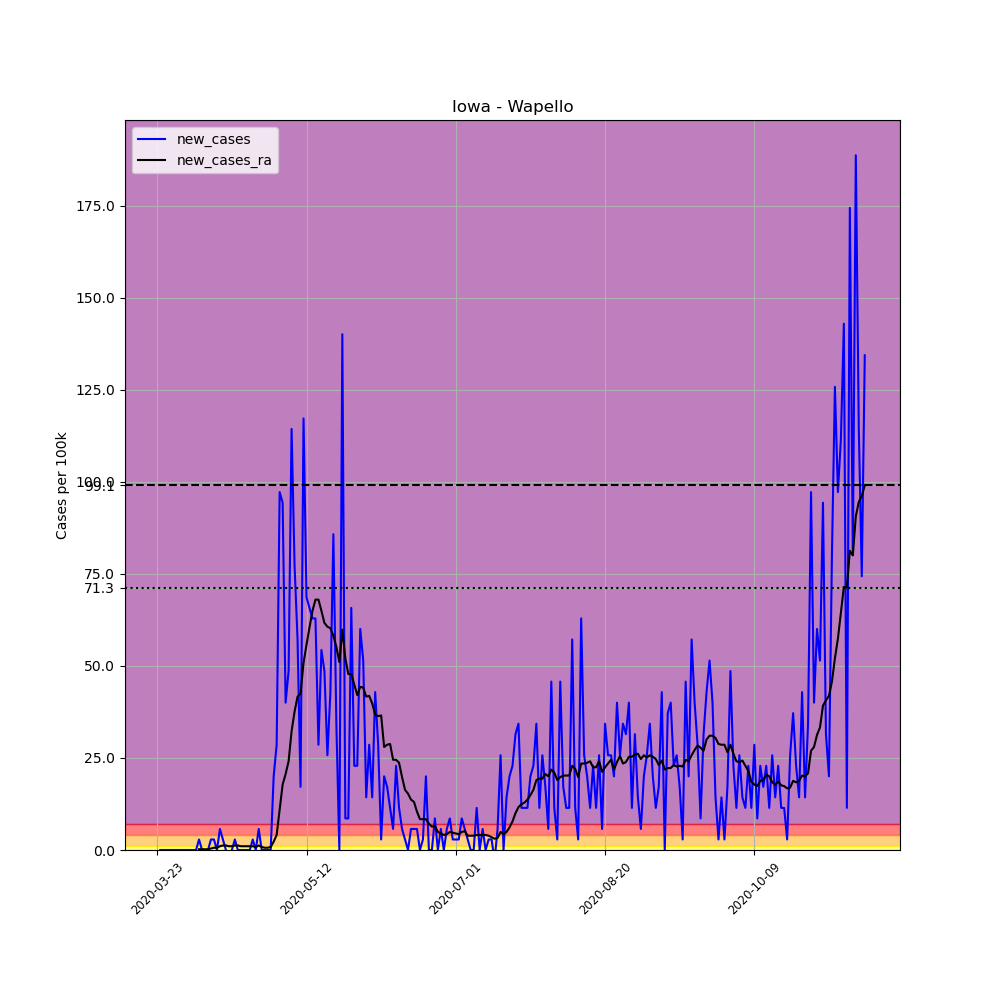

Source data for this figure (header and first rows):
, date, county, state, fips, cases, deaths, COUNTY, STNAME, CTYNAME, POPESTIMATE2019, per_100k, new_cases, new_cases_ra
278481, 2020-03-23, Wapello, Iowa, 19179, 1, 0, 179, Iowa, Wapello, 34969, 2.86, , 
278482, 2020-03-24, Wapello, Iowa, 19179, 1, 0, 179, Iowa, Wapello, 34969, 2.86, 0.0, 
278483, 2020-03-25, Wapello, Iowa, 19179, 1, 0, 179, Iowa, Wapello, 34969, 2.86, 0.0, 
278484, 2020-03-26, Wapello, Iowa, 19179, 1, 0, 179, Iowa, Wapello, 34969, 2.86, 0.0, 
278485, 2020-03-27, Wapello, Iowa, 19179, 1, 0, 179, Iowa, Wapello, 34969, 2.86, 0.0, 
278486, 2020-03-28, Wapello, Iowa, 19179, 1, 0, 179, Iowa, Wapello, 34969, 2.86, 0.0, 
278487, 2020-03-29, Wapello, Iowa, 19179, 1, 0, 179, Iowa, Wapello, 34969, 2.86, 0.0, 
278488, 2020-03-30, Wapello, Iowa, 19179, 1, 0, 179, Iowa, Wapello, 34969, 2.86, 0.0, 
278489, 2020-03-31, Wapello, Iowa, 19179, 1, 0, 179, Iowa, Wapello, 34969, 2.86, 0.0, 
278490, 2020-04-01, Wapello, Iowa, 19179, 1, 0, 179, Iowa, Wapello, 34969, 2.86, 0.0, 
278491, 2020-04-02, Wapello, Iowa, 19179, 1, 0, 179, Iowa, Wapello, 34969, 2.86, 0.0, 
278492, 2020-04-03, Wapello, Iowa, 19179, 1, 0, 179, Iowa, Wapello, 34969, 2.86, 0.0, 
278493, 2020-04-04, Wapello, Iowa, 19179, 1, 0, 179, Iowa, Wapello, 34969, 2.86, 0.0, 
278494, 2020-04-05, Wapello, Iowa, 19179, 1, 0, 179, Iowa, Wapello, 34969, 2.86, 0.0, 
278495, 2020-04-06, Wapello, Iowa, 19179, 2, 0, 179, Iowa, Wapello, 34969, 5.719, 2.86, 0.2043
278496, 2020-04-07, Wapello, Iowa, 19179, 2, 0, 179, Iowa, Wapello, 34969, 5.719, 0.0, 0.2043
278497, 2020-04-08, Wapello, Iowa, 19179, 2, 0, 179, Iowa, Wapello, 34969, 5.719, 0.0, 0.2043
278498, 2020-04-09, Wapello, Iowa, 19179, 2, 0, 179, Iowa, Wapello, 34969, 5.719, 0.0, 0.2043
278499, 2020-04-10, Wapello, Iowa, 19179, 3, 0, 179, Iowa, Wapello, 34969, 8.579, 2.86, 0.4085
278500, 2020-04-11, Wapello, Iowa, 19179, 4, 0, 179, Iowa, Wapello, 34969, 11.44, 2.86, 0.6128
278501, 2020-04-12, Wapello, Iowa, 19179, 4, 0, 179, Iowa, Wapello, 34969, 11.44, 0.0, 0.6128
278502, 2020-04-13, Wapello, Iowa, 19179, 6, 0, 179, Iowa, Wapello, 34969, 17.16, 5.719, 1.021
278503, 2020-04-14, Wapello, Iowa, 19179, 7, 0, 179, Iowa, Wapello, 34969, 20.02, 2.86, 1.226
278504, 2020-04-15, Wapello, Iowa, 19179, 7, 0, 179, Iowa, Wapello, 34969, 20.02, 0.0, 1.226
278505, 2020-04-16, Wapello, Iowa, 19179, 6, 0, 179, Iowa, Wapello, 34969, 17.16, -2.86, 1.021
278506, 2020-04-17, Wapello, Iowa, 19179, 6, 0, 179, Iowa, Wapello, 34969, 17.16, 0.0, 1.021
278507, 2020-04-18, Wapello, Iowa, 19179, 7, 0, 179, Iowa, Wapello, 34969, 20.02, 2.86, 1.226
278508, 2020-04-19, Wapello, Iowa, 19179, 7, 0, 179, Iowa, Wapello, 34969, 20.02, 0.0, 1.226
278509, 2020-04-20, Wapello, Iowa, 19179, 7, 0, 179, Iowa, Wapello, 34969, 20.02, 0.0, 1.021
278510, 2020-04-21, Wapello, Iowa, 19179, 7, 0, 179, Iowa, Wapello, 34969, 20.02, 0.0, 1.021
278511, 2020-04-22, Wapello, Iowa, 19179, 7, 0, 179, Iowa, Wapello, 34969, 20.02, 0.0, 1.021
278512, 2020-04-23, Wapello, Iowa, 19179, 7, 0, 179, Iowa, Wapello, 34969, 20.02, 0.0, 1.021
278513, 2020-04-24, Wapello, Iowa, 19179, 8, 0, 179, Iowa, Wapello, 34969, 22.88, 2.86, 1.021
278514, 2020-04-25, Wapello, Iowa, 19179, 8, 0, 179, Iowa, Wapello, 34969, 22.88, 0.0, 0.8171
278515, 2020-04-26, Wapello, Iowa, 19179, 10, 0, 179, Iowa, Wapello, 34969, 28.6, 5.719, 1.226
278516, 2020-04-27, Wapello, Iowa, 19179, 10, 0, 179, Iowa, Wapello, 34969, 28.6, 0.0, 0.8171
278517, 2020-04-28, Wapello, Iowa, 19179, 10, 0, 179, Iowa, Wapello, 34969, 28.6, 0.0, 0.6128
278518, 2020-04-29, Wapello, Iowa, 19179, 10, 0, 179, Iowa, Wapello, 34969, 28.6, 0.0, 0.6128
278519, 2020-04-30, Wapello, Iowa, 19179, 10, 0, 179, Iowa, Wapello, 34969, 28.6, 0.0, 0.8171
278520, 2020-05-01, Wapello, Iowa, 19179, 17, 0, 179, Iowa, Wapello, 34969, 48.61, 20.02, 2.247
278521, 2020-05-02, Wapello, Iowa, 19179, 27, 0, 179, Iowa, Wapello, 34969, 77.21, 28.6, 4.085
278522, 2020-05-03, Wapello, Iowa, 19179, 61, 0, 179, Iowa, Wapello, 34969, 174.4, 97.23, 11.03
278523, 2020-05-04, Wapello, Iowa, 19179, 94, 0, 179, Iowa, Wapello, 34969, 268.8, 94.37, 17.77
278524, 2020-05-05, Wapello, Iowa, 19179, 108, 0, 179, Iowa, Wapello, 34969, 308.8, 40.04, 20.63
278525, 2020-05-06, Wapello, Iowa, 19179, 125, 0, 179, Iowa, Wapello, 34969, 357.5, 48.61, 24.1
278526, 2020-05-07, Wapello, Iowa, 19179, 165, 0, 179, Iowa, Wapello, 34969, 471.8, 114.4, 32.27
278527, 2020-05-08, Wapello, Iowa, 19179, 192, 0, 179, Iowa, Wapello, 34969, 549.1, 77.21, 37.58
278528, 2020-05-09, Wapello, Iowa, 19179, 212, 0, 179, Iowa, Wapello, 34969, 606.3, 57.19, 41.67
278529, 2020-05-10, Wapello, Iowa, 19179, 218, 0, 179, Iowa, Wapello, 34969, 623.4, 17.16, 42.49
278530, 2020-05-11, Wapello, Iowa, 19179, 259, 0, 179, Iowa, Wapello, 34969, 740.7, 117.2, 50.86
278531, 2020-05-12, Wapello, Iowa, 19179, 283, 0, 179, Iowa, Wapello, 34969, 809.3, 68.63, 55.76
278532, 2020-05-13, Wapello, Iowa, 19179, 306, 2, 179, Iowa, Wapello, 34969, 875.1, 65.77, 60.46
278533, 2020-05-14, Wapello, Iowa, 19179, 328, 2, 179, Iowa, Wapello, 34969, 938, 62.91, 64.96
278534, 2020-05-15, Wapello, Iowa, 19179, 350, 2, 179, Iowa, Wapello, 34969, 1001, 62.91, 68.02
278535, 2020-05-16, Wapello, Iowa, 19179, 360, 2, 179, Iowa, Wapello, 34969, 1029, 28.6, 68.02
278536, 2020-05-17, Wapello, Iowa, 19179, 379, 2, 179, Iowa, Wapello, 34969, 1084, 54.33, 64.96
278537, 2020-05-18, Wapello, Iowa, 19179, 396, 2, 179, Iowa, Wapello, 34969, 1132, 48.61, 61.69
278538, 2020-05-19, Wapello, Iowa, 19179, 405, 2, 179, Iowa, Wapello, 34969, 1158, 25.74, 60.67
278539, 2020-05-20, Wapello, Iowa, 19179, 420, 3, 179, Iowa, Wapello, 34969, 1201, 42.9, 60.26
278540, 2020-05-21, Wapello, Iowa, 19179, 450, 3, 179, Iowa, Wapello, 34969, 1287, 85.79, 58.21
... 178 more rows
